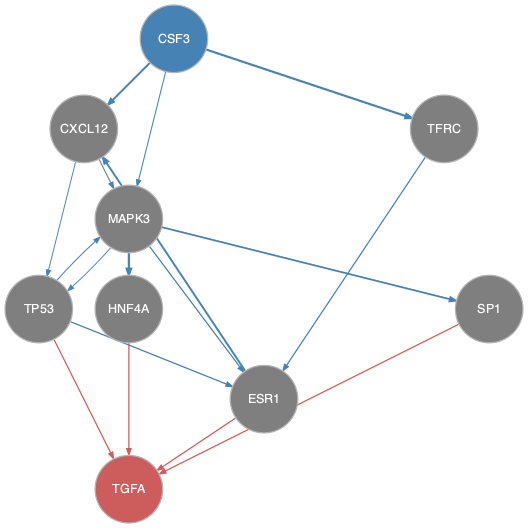

The data file committed next to this chart (first rows):
from	to
CSF3	CXCL12
CSF3	MAPK3
CSF3	TFRC
CXCL12	MAPK3
CXCL12	TP53
ESR1	CXCL12
MAPK3	ESR1
MAPK3	HNF4A
MAPK3	SP1
MAPK3	TP53
TFRC	ESR1
TP53	ESR1
TP53	MAPK3
ESR1	TGFA
HNF4A	TGFA
SP1	TGFA
TP53	TGFA
